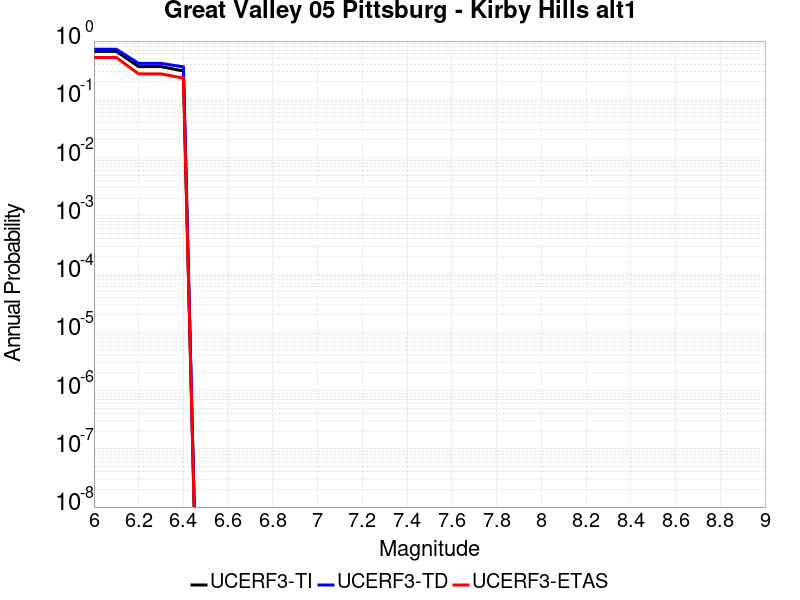

The table this chart was drawn from, first rows:
Magnitude, UCERF3-TI Prob, UCERF3-TD Prob, UCERF3-ETAS Prob
6.0, 0.6646, 0.7247, 0.523
6.1, 0.6646, 0.7247, 0.523
6.2, 0.3641, 0.4137, 0.273
6.3, 0.3641, 0.4137, 0.273
6.4, 0.3065, 0.3604, 0.231
